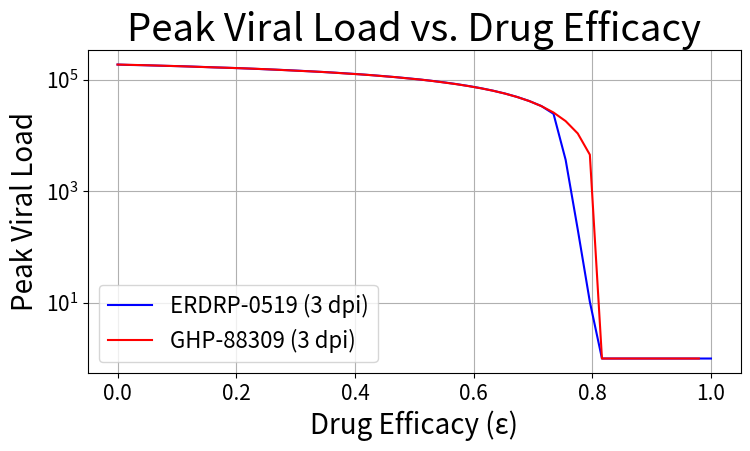
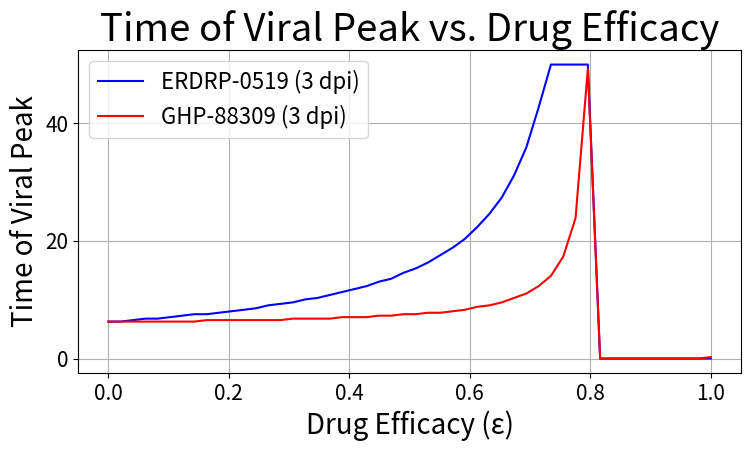

Write Python code to recreate these figures, in order.
import numpy as np
from scipy.integrate import odeint
import matplotlib.pyplot as plt

def model(y, t, params, K):
    T, E, I, V = y
    lamb, beta, k, delta, p, c = params

    dTdt = lamb * T * (1 - T / K) - beta * T * V
    dEdt = beta * T * V - k * E
    dIdt = k * E - delta * I
    dVdt = p * I - c * V

    return [dTdt, dEdt, dIdt, dVdt]

def sim(y0, t, base_params, affected_indices, K, mode):
    epsilons = np.linspace(0, 1, 50)
    peak_vals = []
    peak_times = []

    for epsilon in epsilons:
        params_with_drug = base_params.copy()
        for i in affected_indices:
            if mode == 'purple':
                params_with_drug[i] *= (1 - epsilon)
            elif mode == 'red':
                params_with_drug[i] /= (1 - epsilon) 

        sol = odeint(model, y0, t, args=(params_with_drug, K))
        V = sol[:, 3]

        peak_vals.append(np.max(V))
        peak_times.append(t[np.argmax(V)])

    return epsilons, np.array(peak_vals), np.array(peak_times)


def main():
    t = np.linspace(0, 50, 200)

    # PURPLE: affects lamb (0) and beta (1)
    #K_purple = 4767840.060099503 #PURPLE
    K_purple = 5972735.535321577
    #purple_params = [9.58646156e-02, 2.15340282e-06, 9.65755873e+01, 3.18465532e+01, 9.67901147e+00, 1.31840638e+00]
    purple_params = [
    5.59242217e-01,
    9.68398003e-06,
    9.72039172e+01,
    2.82016815e+02,
    1.45086952e+01,
    5.59776275e-01
]

    y0_purple = [K_purple, 0, 0, 1]
    affected_purple = [0, 1]
    #eps_p, peaks_p, times_p = sim(y0_purple, t, purple_params, affected_purple, K_purple)
    eps_p, peaks_p, times_p = sim(y0_purple, t, purple_params, affected_purple, K_purple, mode='purple')

# Red: restoration


    # RED: affects k (2) and c (5)
    #K_red = 4502249.959989419 #RED
    K_red = 5972735.535321577
    #red_params = [0.527414353, 1.37599351e-02, 1.00271020, 1.24340295, 6.43668547e-05, 0.750468323]
    red_params = [
    5.59242217e-01,
    9.68398003e-06,
    9.72039172e+01,
    2.82016815e+02,
    1.45086952e+01,
    5.59776275e-01
]
    y0_red = [K_red, 0, 0, 1]
    affected_red = [2, 5]
    #eps_r, peaks_r, times_r = sim(y0_red, t, red_params, affected_red, K_red)
    eps_r, peaks_r, times_r = sim(y0_red, t, red_params, affected_red, K_red, mode='red')



    #Peak Viral Load
    plt.rcParams.update({'font.size': 23})
    plt.figure(figsize=(8,5))
    plt.plot(eps_p, peaks_p, label="ERDRP-0519 (3 dpi)", color="blue")
    plt.plot(eps_r, peaks_r, label="GHP-88309 (3 dpi)", color="red")
    plt.yscale('log')
    plt.xlabel("Drug Efficacy (ε)", fontsize=20)
    plt.ylabel("Peak Viral Load", fontsize=20)
    plt.title("Peak Viral Load vs. Drug Efficacy")
    plt.xticks(fontsize=15)
    plt.yticks(fontsize=15)
    plt.grid(True)
    plt.legend(prop={'size': 16}, loc='best')
    plt.tight_layout()
    plt.show()

    #Plot: Time of Viral Peak
    plt.rcParams.update({'font.size': 23})
    plt.figure(figsize=(8,5))
    plt.plot(eps_p, times_p, label="ERDRP-0519 (3 dpi)", color="blue")
    plt.plot(eps_r, times_r, label="GHP-88309 (3 dpi)", color="red")
    plt.yscale('linear')
    plt.xlabel("Drug Efficacy (ε)", fontsize=20)
    plt.ylabel("Time of Viral Peak", fontsize=20)
    plt.title("Time of Viral Peak vs. Drug Efficacy")
    plt.xticks(fontsize=15)
    plt.yticks(fontsize=15)
    plt.grid(True)
    plt.legend(prop={'size': 16}, loc='best')
    plt.tight_layout()
    plt.show()

if __name__ == "__main__":
    main()
